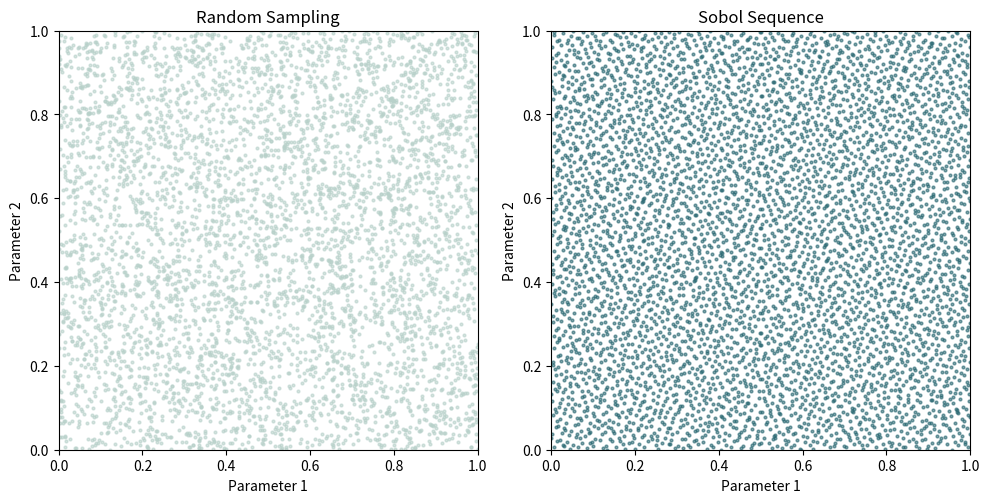

Write Python code to recreate this figure.
import numpy as np
import matplotlib.pyplot as plt
from scipy.stats import qmc

# Settings
n_samples = 5000
dim = 2  # 2D parameter space

# --- Random sampling in [0,1]^2 ---
random_points = np.random.rand(n_samples, dim)

# --- Sobol sequence in [0,1]^2 ---
sobol_engine = qmc.Sobol(d=dim, scramble=True)
sobol_points = sobol_engine.random(n_samples)

# --- Plot: side-by-side 2D scatter plots ---
fig, axes = plt.subplots(1, 2, figsize=(10, 5))

# Random sampling
axes[0].scatter(
    random_points[:, 0], random_points[:, 1],
    s=4, alpha=0.6,
    color="#B8D1CA"
)
axes[0].set_title("Random Sampling")
axes[0].set_xlabel("Parameter 1")
axes[0].set_ylabel("Parameter 2")
axes[0].set_xlim(0, 1)
axes[0].set_ylim(0, 1)
axes[0].set_aspect("equal", adjustable="box")

# Sobol sequence
axes[1].scatter(
    sobol_points[:, 0], sobol_points[:, 1],
    s=4, alpha=0.6,
    color="#296872"
)
axes[1].set_title("Sobol Sequence")
axes[1].set_xlabel("Parameter 1")
axes[1].set_ylabel("Parameter 2")
axes[1].set_xlim(0, 1)
axes[1].set_ylim(0, 1)
axes[1].set_aspect("equal", adjustable="box")

plt.tight_layout()

# Save as SVG
plt.savefig("random_vs_sobol_2D_colours.svg", format="svg")

# If you do not want to see the window, omit plt.show()
# plt.show()
